2-way image classification set "dataset" from GitHub (l33klin/tensorflow_image_claadifier_demo); label vocabulary: bite, no bite.

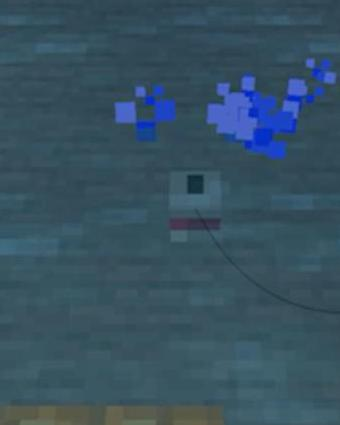
Label: bite

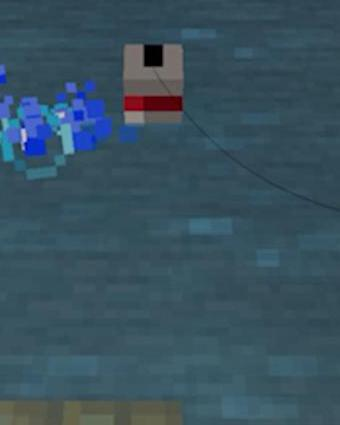
Label: no bite

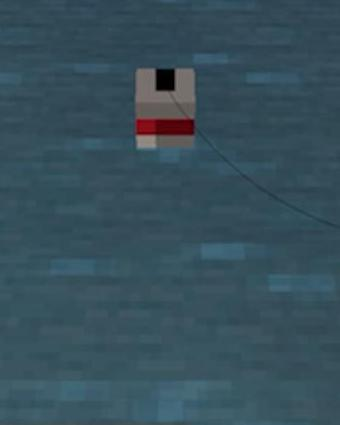
Label: no bite

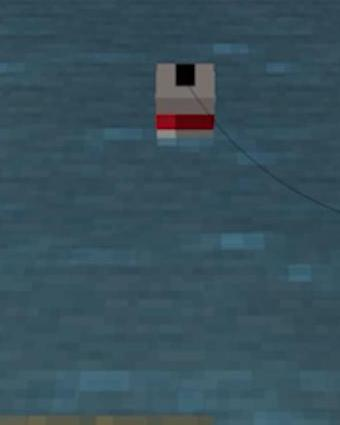
Label: no bite

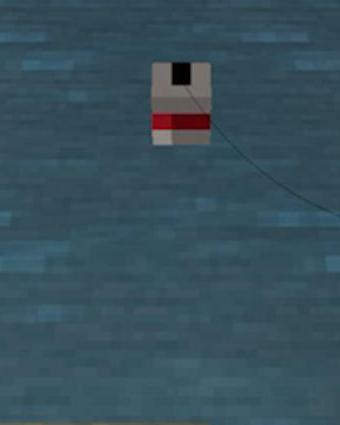
Label: no bite

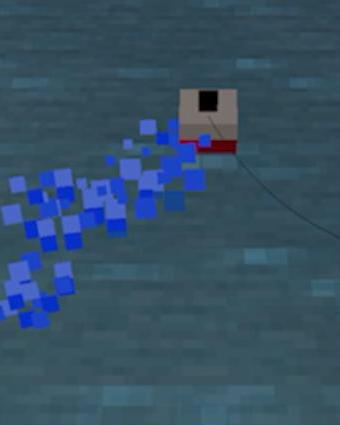
Label: bite
